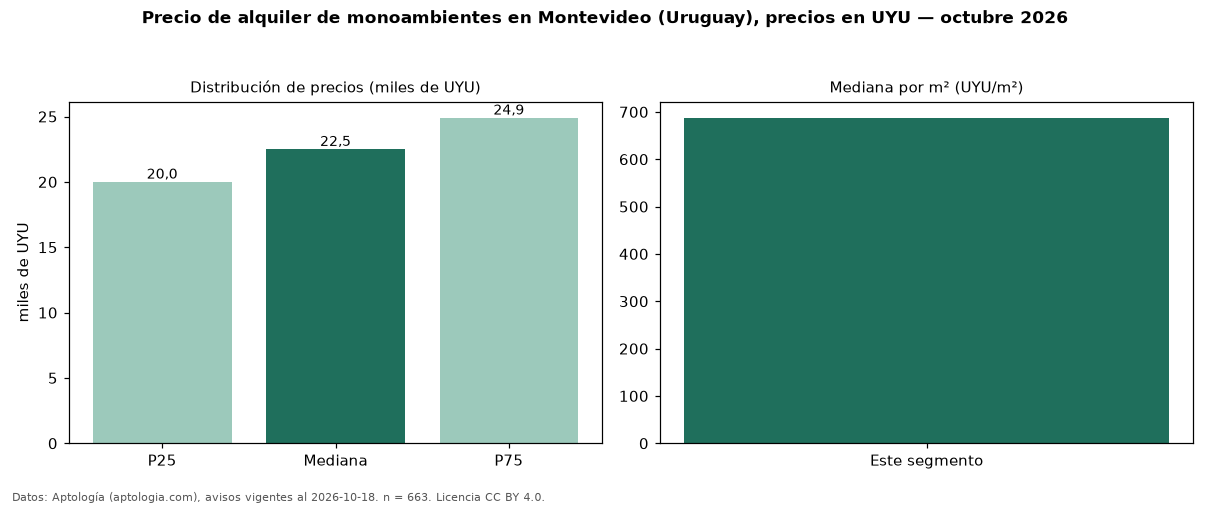

Source data for this figure (header and first rows):
seccion, metrica, valor, moneda, n
precio, p25, 20000, UYU, 663
precio, mediana, 22500, UYU, 663
precio, p75, 24900, UYU, 663
precio, minimo, 11000, UYU, 663
precio, maximo, 44000, UYU, 663
m2, mediana_precio_m2, 687.5, UYU, 629
m2, area_mediana_m2, 32.0, m2, 629
admin, mediana_admin_mes, 3672, UYU, 598
banos, mediana_banos, 1.0, , 
parqueadero, pct_con_parqueadero, 100.0, %, 49
fuente, fecha_datos, 2026-10-18, , 
fuente, atribucion, https://www.aptologia.com/uy/alquiler/mo…, , 
fuente, licencia, CC BY 4.0, , 
